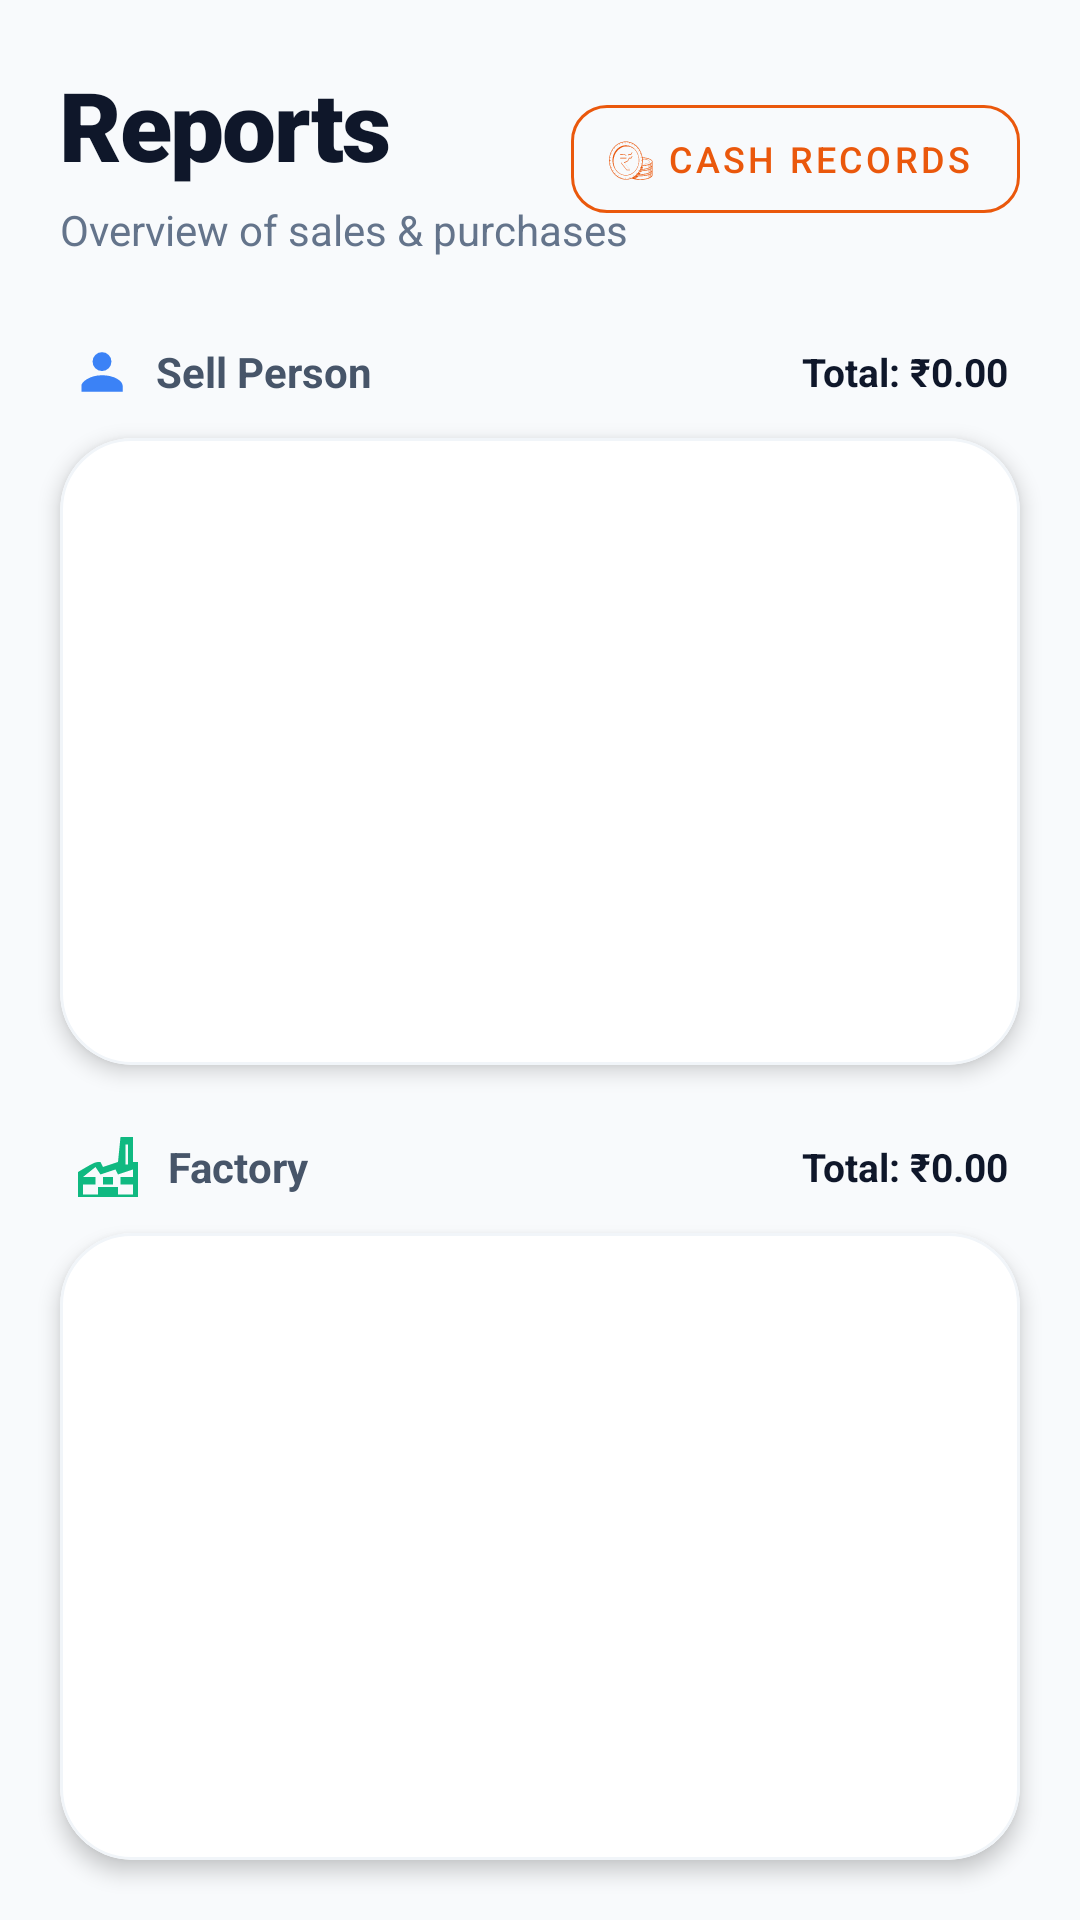

Reconstruct the res/layout file that produces this screen, plus the resources it refers to.
<!-- AndroidManifest.xml: application theme Theme.Transport1 -->
<!-- res/layout/activity_reports.xml -->
<?xml version="1.0" encoding="utf-8"?>
<LinearLayout xmlns:android="http://schemas.android.com/apk/res/android"
    xmlns:app="http://schemas.android.com/apk/res-auto"
    android:layout_width="match_parent"
    android:layout_height="match_parent"
    android:orientation="vertical"
    android:background="#F8FAFC"
    android:padding="20dp"
    android:clipToPadding="false">

    
    <RelativeLayout
        android:layout_width="match_parent"
        android:layout_height="wrap_content"
        android:layout_marginBottom="28dp">

        <LinearLayout
            android:layout_width="wrap_content"
            android:layout_height="wrap_content"
            android:orientation="vertical"
            android:layout_alignParentStart="true">

            <TextView
                android:layout_width="wrap_content"
                android:layout_height="wrap_content"
                android:text="Reports"
                android:textSize="32sp"
                android:fontFamily="sans-serif-black"
                android:textColor="#0F172A"
                android:letterSpacing="-0.02" />

            <TextView
                android:layout_width="wrap_content"
                android:layout_height="wrap_content"
                android:text="Overview of sales &amp; purchases"
                android:textSize="14sp"
                android:textColor="#64748B"
                android:layout_marginTop="4dp" />
        </LinearLayout>

        <com.google.android.material.button.MaterialButton
            android:id="@+id/btnOpenCashRecords"
            style="@style/Widget.MaterialComponents.Button.OutlinedButton.Icon"
            android:layout_width="wrap_content"
            android:layout_height="wrap_content"
            android:layout_alignParentEnd="true"
            android:layout_centerVertical="true"
            android:text="Cash Records"
            android:textSize="12sp"
            app:icon="@drawable/coin"
            app:iconSize="16dp"
            app:cornerRadius="12dp"
            app:strokeColor="#EA580C"
            android:textColor="#EA580C"
            app:iconTint="#EA580C" />

    </RelativeLayout>

    
    <RelativeLayout
        android:layout_width="match_parent"
        android:layout_height="wrap_content"
        android:layout_marginBottom="12dp"
        android:paddingHorizontal="4dp">

        <LinearLayout
            android:layout_width="wrap_content"
            android:layout_height="wrap_content"
            android:orientation="horizontal"
            android:gravity="center_vertical"
            android:layout_alignParentStart="true">

            <ImageView
                android:layout_width="20dp"
                android:layout_height="20dp"
                android:src="@drawable/ic_person"
                app:tint="#3B82F6" />

            <TextView
                android:layout_width="wrap_content"
                android:layout_height="wrap_content"
                android:text="Sell Person"
                android:textSize="14sp"
                android:textStyle="bold"
                android:textColor="#475569"
                android:layout_marginStart="8dp" />
        </LinearLayout>

        <TextView
            android:id="@+id/txtGrandTotalSellRemaining"
            android:layout_width="wrap_content"
            android:layout_height="wrap_content"
            android:text="Total: ₹0.00"
            android:textSize="13sp"
            android:textStyle="bold"
            android:textColor="#0F172A"
            android:layout_alignParentEnd="true"
            android:layout_centerVertical="true" />
    </RelativeLayout>

    
    <com.google.android.material.card.MaterialCardView
        android:layout_width="match_parent"
        android:layout_height="0dp"
        android:layout_weight="1"
        android:layout_marginBottom="24dp"
        app:cardCornerRadius="24dp"
        app:cardElevation="4dp"
        app:cardBackgroundColor="#FFFFFF"
        app:strokeWidth="1dp"
        app:strokeColor="#F1F5F9">

        <ListView
            android:id="@+id/listSellPerson"
            android:layout_width="match_parent"
            android:layout_height="match_parent"
            android:divider="#F1F5F9"
            android:dividerHeight="1dp"
            android:padding="12dp"
            android:clipToPadding="false"
            android:scrollbars="none"
            android:overScrollMode="never" />
    </com.google.android.material.card.MaterialCardView>

    
    <RelativeLayout
        android:layout_width="match_parent"
        android:layout_height="wrap_content"
        android:layout_marginBottom="12dp"
        android:paddingHorizontal="4dp">

        <LinearLayout
            android:layout_width="wrap_content"
            android:layout_height="wrap_content"
            android:gravity="center_vertical"
            android:orientation="horizontal">

            <ImageView
                android:layout_width="wrap_content"
                android:layout_height="20dp"
                android:src="@drawable/ic_factory"
                app:tint="#10B981" />

            <TextView
                android:layout_width="wrap_content"
                android:layout_height="wrap_content"
                android:layout_marginStart="8dp"
                android:text="Factory"
                android:textColor="#475569"
                android:textSize="14sp"
                android:textStyle="bold" />
        </LinearLayout>
        <TextView
            android:id="@+id/txtGrandTotalFactoryRemaining"
            android:layout_width="wrap_content"
            android:layout_height="wrap_content"
            android:text="Total: ₹0.00"
            android:textSize="13sp"
            android:textStyle="bold"
            android:textColor="#0F172A"
            android:layout_alignParentEnd="true"
            android:layout_centerVertical="true" />
    </RelativeLayout>

    
    <com.google.android.material.card.MaterialCardView
        android:layout_width="match_parent"
        android:layout_height="0dp"
        android:layout_weight="1"
        app:cardCornerRadius="24dp"
        app:cardElevation="4dp"
        app:cardBackgroundColor="#FFFFFF"
        app:strokeWidth="1dp"
        app:strokeColor="#F1F5F9">

        <ListView
            android:id="@+id/listFactory"
            android:layout_width="match_parent"
            android:layout_height="match_parent"
            android:divider="#F1F5F9"
            android:dividerHeight="1dp"
            android:padding="12dp"
            android:clipToPadding="false"
            android:scrollbars="none"
            android:overScrollMode="never" />
    </com.google.android.material.card.MaterialCardView>

</LinearLayout>
<!-- resources referenced by this layout -->
<resources>
  <!-- drawable coin: vector/xml drawable (drawable, 15702 chars, omitted) -->
  <!-- drawable ic_factory (drawable) -->
  <vector xmlns:android="http://schemas.android.com/apk/res/android"
      android:width="24dp"
      android:height="24dp"
      android:viewportWidth="24"
      android:viewportHeight="24">
    <path
        android:pathData="M17,0C18.65,0 20.3,0 22,0C22,3.3 22,6.6 22,10C22.66,10 23.32,10 24,10C24,14.62 24,19.24 24,24C16.08,24 8.16,24 0,24C0,20.7 0,17.4 0,14C6.75,10 6.75,10 9,10C9.33,10.66 9.66,11.32 10,12C11.98,11.34 13.96,10.68 16,10C16.33,6.7 16.66,3.4 17,0ZM19,3C19,5.64 19,8.28 19,11C19.33,11 19.66,11 20,11C20,8.36 20,5.72 20,3C19.67,3 19.34,3 19,3ZM7,12C5.35,13.32 3.7,14.64 2,16C3.65,16 5.3,16 7,16C7,16.99 7,17.98 7,19C5.35,19 3.7,19 2,19C2,20.32 2,21.64 2,23C3.98,23 5.96,23 8,23C8,22.01 8,21.02 8,20C10.64,20 13.28,20 16,20C16,20.99 16,21.98 16,23C17.98,23 19.96,23 22,23C22,21.68 22,20.36 22,19C20.35,19 18.7,19 17,19C17,18.01 17,17.02 17,16C18.65,16 20.3,16 22,16C22,15.01 22,14.02 22,13C20.02,13.66 18.04,14.32 16,15C15.67,14.34 15.34,13.68 15,13C13.02,13.66 11.04,14.32 9,15C8.34,14.01 7.68,13.02 7,12Z"
        android:fillColor="#000000"/>
    <path
        android:pathData="M10,16C11.32,16 12.64,16 14,16C14,16.99 14,17.98 14,19C12.68,19 11.36,19 10,19C10,18.01 10,17.02 10,16Z"
        android:fillColor="#000000"/>
  </vector>
  <!-- drawable ic_person (drawable) -->
  <vector xmlns:android="http://schemas.android.com/apk/res/android"
      android:width="800dp"
      android:height="800dp"
      android:viewportWidth="32"
      android:viewportHeight="32">
    <path
        android:pathData="M16,15.503A5.041,5.041 0,1 0,16 5.42a5.041,5.041 0,0 0,0 10.083zM16,17.718c-6.703,0 -11,3.699 -11,5.5v3.363h22v-3.363c0,-2.178 -4.068,-5.5 -11,-5.5z"
        android:fillColor="#000000"/>
  </vector>
  <style name="Theme.Transport1" parent="Theme.MaterialComponents.DayNight.NoActionBar">
          
          <item name="colorPrimary">#1976D2</item>
          <item name="colorPrimaryVariant">#1565C0</item>
          <item name="colorOnPrimary">@color/white</item>
          
          <item name="colorSecondary">#03DAC6</item>
          <item name="colorSecondaryVariant">#018786</item>
          <item name="colorOnSecondary">@color/black</item>
          
          <item name="android:statusBarColor">?attr/colorPrimaryVariant</item>
      </style>
  <color name="white">#FFFFFFFF</color>
  <color name="black">#FF000000</color>
</resources>
